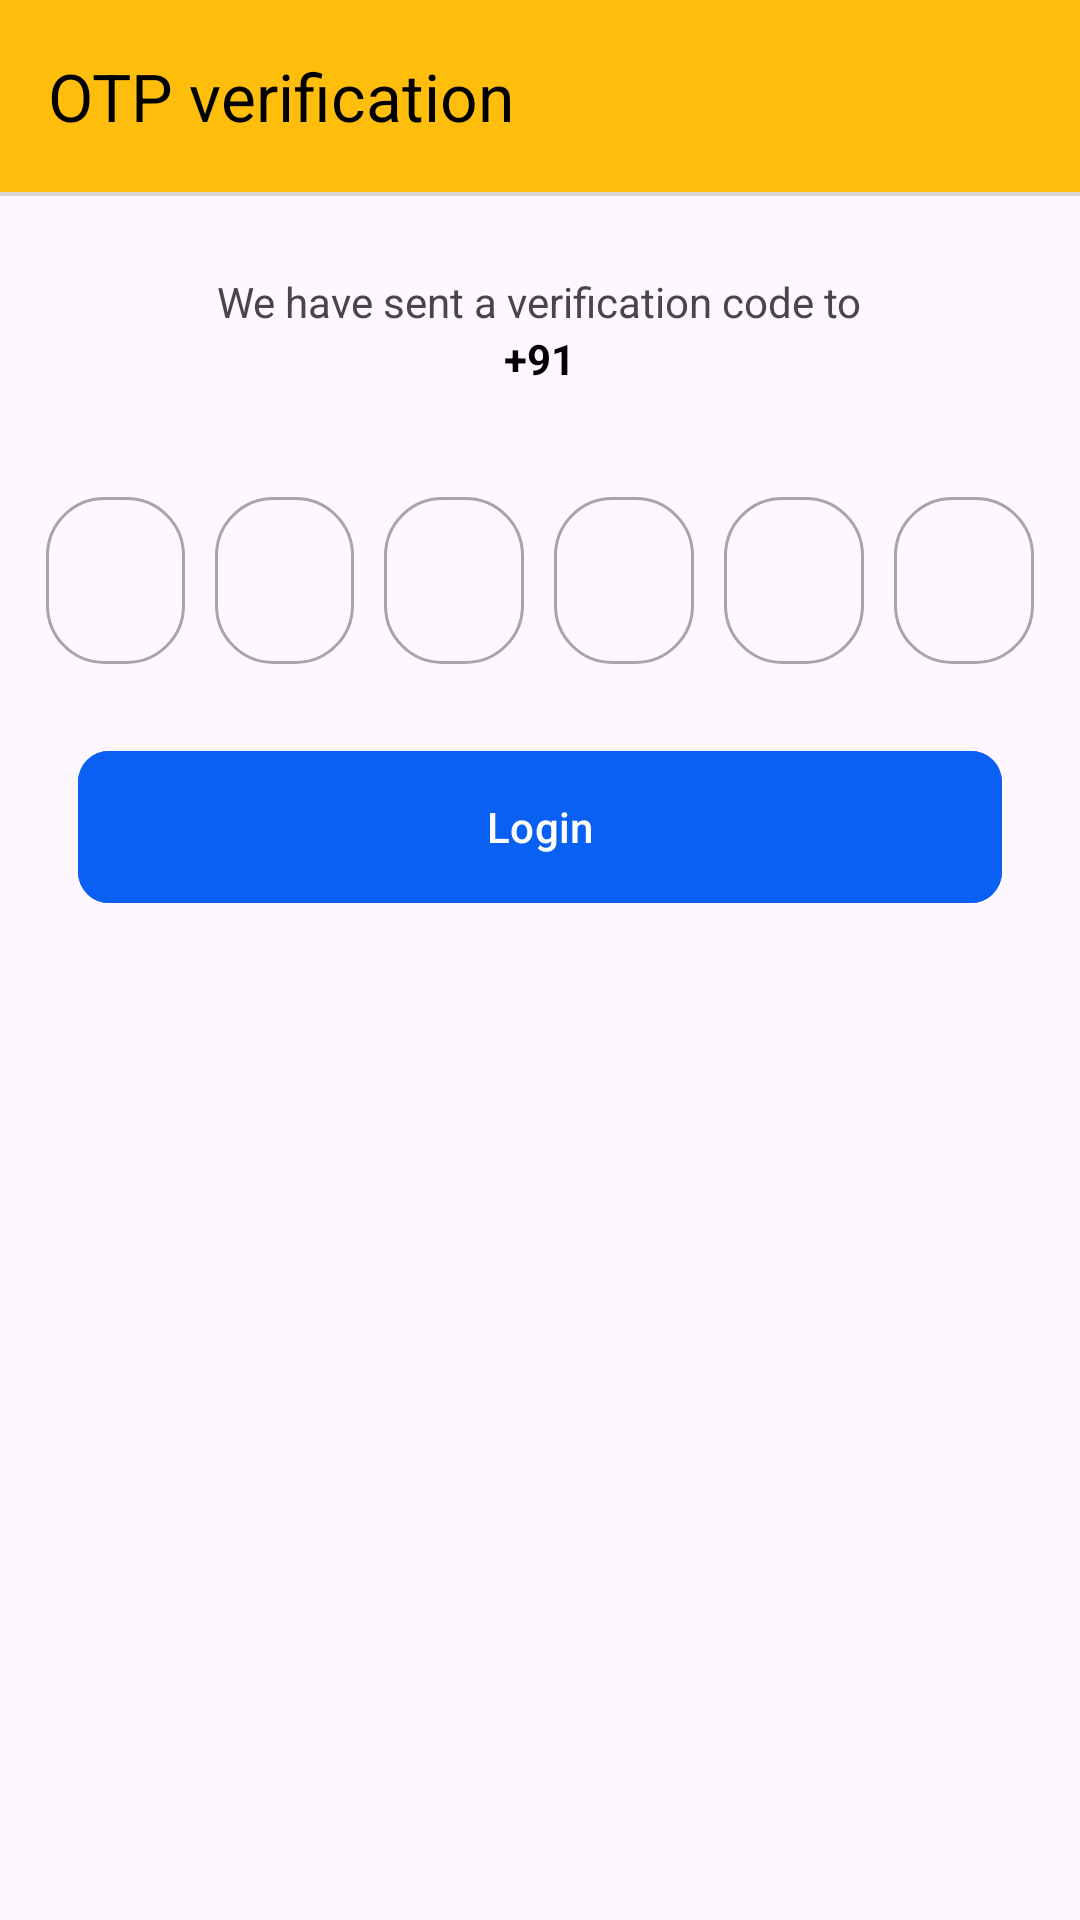

Layout XML and referenced resources for this Android screen:
<!-- AndroidManifest.xml: application theme Theme.Admin_blinkit_clone -->
<!-- res/layout/fragment_o_t_p.xml -->
<?xml version="1.0" encoding="utf-8"?>
<androidx.constraintlayout.widget.ConstraintLayout xmlns:android="http://schemas.android.com/apk/res/android"
    xmlns:tools="http://schemas.android.com/tools"
    android:layout_width="match_parent"
    android:layout_height="match_parent"
    xmlns:app="http://schemas.android.com/apk/res-auto"
    tools:context=".auth.OTPFragment">

    <androidx.appcompat.widget.Toolbar
        android:id="@+id/tbOtpFragment"
        android:layout_width="match_parent"
        android:layout_height="wrap_content"
        android:background="@color/white_yellow"
        app:layout_constraintEnd_toEndOf="parent"
        app:layout_constraintStart_toStartOf="parent"
        app:layout_constraintTop_toTopOf="parent"
        app:navigationIcon="@drawable/baseline_arrow_back_24"
        app:titleTextColor="@color/black"
        app:title="OTP verification"/>

    <View
        android:layout_width="match_parent"
        android:layout_height="1.30dp"
        android:background="#DAD4D4"
        app:layout_constraintTop_toBottomOf="@+id/tbOtpFragment"
        app:layout_constraintStart_toStartOf="parent"
        app:layout_constraintEnd_toEndOf="parent"
        />

    <LinearLayout
        android:layout_width="match_parent"
        android:layout_height="wrap_content"
        android:orientation="vertical"
        app:layout_constraintEnd_toEndOf="parent"
        app:layout_constraintStart_toStartOf="parent"
        app:layout_constraintTop_toTopOf="parent"
        android:layout_marginTop="78.00dp"
        >
        <TextView
            android:layout_width="wrap_content"
            android:layout_height="wrap_content"
            android:layout_gravity="center"
            android:layout_marginTop="13.00dp"
            android:text="We have sent a verification code to" />

        <LinearLayout
            android:layout_width="match_parent"
            android:layout_height="wrap_content"
            android:orientation="horizontal"
            android:gravity="center"
            >
            <TextView
                android:layout_width="wrap_content"
                android:layout_height="wrap_content"
                android:text="+91"
                android:textStyle="bold"
                android:textColor="@color/black" />
            <TextView
                android:layout_width="wrap_content"
                android:layout_height="wrap_content"
                android:id="@+id/tvUserNumber"
                android:layout_gravity="center"
                android:textColor="@color/black"
                android:textStyle="bold"
                android:text="" />
        </LinearLayout>

        <LinearLayout
            android:layout_width="match_parent"
            android:layout_height="wrap_content"
            android:orientation="horizontal"
            android:weightSum="6"
            android:layout_marginTop="26dp"
            android:layout_marginHorizontal="10.4dp">

            <com.google.android.material.textfield.TextInputLayout
                android:layout_width="0dp"
                android:layout_height="match_parent"
                app:boxCornerRadiusBottomEnd="19.5dp"
                app:boxCornerRadiusBottomStart="19.5dp"
                android:layout_weight="1"
                app:boxCornerRadiusTopEnd="19.5dp"
                app:boxCornerRadiusTopStart="19.5dp"
                style="@style/Widget.MaterialComponents.TextInputLayout.OutlinedBox"
                android:layout_marginTop="5.2dp"
                android:layout_marginHorizontal="5dp">
                <com.google.android.material.textfield.TextInputEditText
                    android:layout_width="match_parent"
                    android:layout_height="wrap_content"
                    android:id="@+id/etOtp1"
                    android:gravity="center"
                    android:inputType="number" />
            </com.google.android.material.textfield.TextInputLayout>

            <com.google.android.material.textfield.TextInputLayout
                android:layout_width="0dp"
                android:layout_height="match_parent"
                app:boxCornerRadiusBottomEnd="19.5dp"
                app:boxCornerRadiusBottomStart="19.5dp"
                android:layout_weight="1"
                app:boxCornerRadiusTopEnd="19.5dp"
                app:boxCornerRadiusTopStart="19.5dp"
                style="@style/Widget.MaterialComponents.TextInputLayout.OutlinedBox"
                android:layout_marginTop="5.2dp"
                android:layout_marginHorizontal="5dp">
                <com.google.android.material.textfield.TextInputEditText
                    android:layout_width="match_parent"
                    android:layout_height="wrap_content"
                    android:id="@+id/etOtp2"
                    android:gravity="center"
                    android:inputType="number" />
            </com.google.android.material.textfield.TextInputLayout>

            <com.google.android.material.textfield.TextInputLayout
                android:layout_width="0dp"
                android:layout_height="match_parent"
                app:boxCornerRadiusBottomEnd="19.5dp"
                app:boxCornerRadiusBottomStart="19.5dp"
                android:layout_weight="1"
                app:boxCornerRadiusTopEnd="19.5dp"
                app:boxCornerRadiusTopStart="19.5dp"
                style="@style/Widget.MaterialComponents.TextInputLayout.OutlinedBox"
                android:layout_marginTop="5.2dp"
                android:layout_marginHorizontal="5dp">
                <com.google.android.material.textfield.TextInputEditText
                    android:layout_width="match_parent"
                    android:layout_height="wrap_content"
                    android:id="@+id/etOtp3"
                    android:gravity="center"
                    android:inputType="number" />
            </com.google.android.material.textfield.TextInputLayout>

            <com.google.android.material.textfield.TextInputLayout
                android:layout_width="0dp"
                android:layout_height="match_parent"
                app:boxCornerRadiusBottomEnd="19.5dp"
                app:boxCornerRadiusBottomStart="19.5dp"
                android:layout_weight="1"
                app:boxCornerRadiusTopEnd="19.5dp"
                app:boxCornerRadiusTopStart="19.5dp"
                style="@style/Widget.MaterialComponents.TextInputLayout.OutlinedBox"
                android:layout_marginTop="5.2dp"
                android:layout_marginHorizontal="5dp">
                <com.google.android.material.textfield.TextInputEditText
                    android:layout_width="match_parent"
                    android:layout_height="wrap_content"
                    android:id="@+id/etOtp4"
                    android:gravity="center"
                    android:inputType="number" />
            </com.google.android.material.textfield.TextInputLayout>


            <com.google.android.material.textfield.TextInputLayout
                android:layout_width="0dp"
                android:layout_height="match_parent"
                app:boxCornerRadiusBottomEnd="19.5dp"
                app:boxCornerRadiusBottomStart="19.5dp"
                android:layout_weight="1"
                app:boxCornerRadiusTopEnd="19.5dp"
                app:boxCornerRadiusTopStart="19.5dp"
                style="@style/Widget.MaterialComponents.TextInputLayout.OutlinedBox"
                android:layout_marginTop="5.2dp"
                android:layout_marginHorizontal="5dp">
                <com.google.android.material.textfield.TextInputEditText
                    android:layout_width="match_parent"
                    android:layout_height="wrap_content"
                    android:id="@+id/etOtp5"
                    android:gravity="center"
                    android:inputType="number" />
            </com.google.android.material.textfield.TextInputLayout>

            <com.google.android.material.textfield.TextInputLayout
                android:layout_width="0dp"
                android:layout_height="match_parent"
                app:boxCornerRadiusBottomEnd="19.5dp"
                app:boxCornerRadiusBottomStart="19.5dp"
                android:layout_weight="1"
                app:boxCornerRadiusTopEnd="19.5dp"
                app:boxCornerRadiusTopStart="19.5dp"
                style="@style/Widget.MaterialComponents.TextInputLayout.OutlinedBox"
                android:layout_marginTop="5.2dp"
                android:layout_marginHorizontal="5dp">
                <com.google.android.material.textfield.TextInputEditText
                    android:layout_width="match_parent"
                    android:layout_height="wrap_content"
                    android:id="@+id/etOtp6"
                    android:gravity="center"
                    android:inputType="number" />
            </com.google.android.material.textfield.TextInputLayout>


        </LinearLayout>

        <com.google.android.material.button.MaterialButton
            android:id="@+id/btnLogin"
            android:layout_width="match_parent"
            android:layout_height="58.5dp"
            android:layout_gravity="center"
            android:layout_marginHorizontal="26dp"
            android:backgroundTint="@color/blue"
            android:text="Login"
            android:textAllCaps="false"
            android:textColor="#FFFFFF"
            app:cornerRadius="10.40dp"
            android:layout_marginTop="25dp"
            />

    </LinearLayout>


</androidx.constraintlayout.widget.ConstraintLayout>
<!-- resources referenced by this layout -->
<resources>
  <color name="black">#FF000000</color>
  <color name="blue">#FF0B60F4</color>
  <color name="white_yellow">#ffbe0b</color>
  <style name="Theme.Admin_blinkit_clone" parent="Base.Theme.Admin_blinkit_clone" />
  <style name="Base.Theme.Admin_blinkit_clone" parent="Theme.Material3.DayNight.NoActionBar">
          
          
      </style>
</resources>
